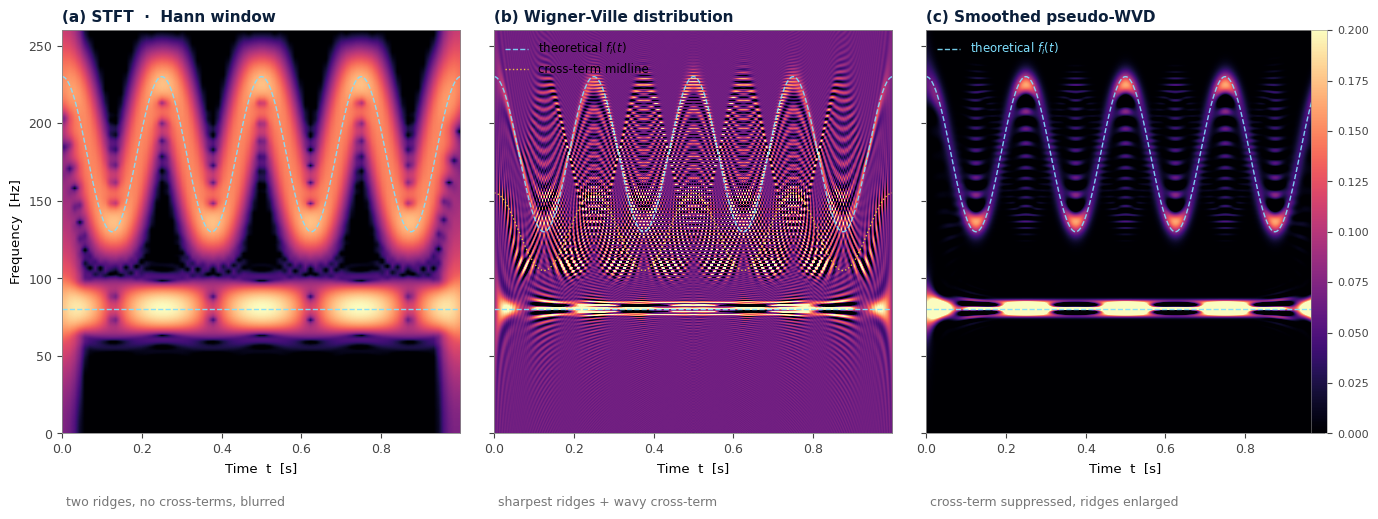

Reproduce this figure in Python.
"""
=======================================================================
 AM-FM benchmark — STFT vs WVD vs SPWVD: Third script
=======================================================================

Signal: x(t) = s_AM(t) + s_FM(t)
  s_AM(t) = (1 + cos(2π fa t)) * cos(2π fc1 t)        (AM at fc1=80 Hz, fa=4 Hz)
  s_FM(t) = cos(2π fc2 t + β sin(2π fm t))            (FM at fc2=180 Hz, fm=4 Hz, β=12.5)

Three panels:
  (a) STFT          -> two ridges, no cross-terms, slightly blurred
  (b) WVD           -> sharpest ridges + wavy cross-term in chevrons
  (c) SPWVD         -> cross-term suppressed, auto-terms enlarged

The cross-term sits at the midline (fc1 + f2(t)) / 2 and inherits the
modulation of the FM component, so its fringe density changes with time.

=======================================================================
 Run:  python 03.amfm_tf_comparison.py
 Dependencies: numpy, scipy, matplotlib.

 Author: Philippe Ciuciu
 Date: 04/27/2026
 Target: UnseenLabs
=======================================================================
"""

from __future__ import annotations

import numpy as np
import matplotlib.pyplot as plt
import matplotlib as mpl
from scipy.signal import stft, hilbert
from scipy.ndimage import gaussian_filter


# ---------------------------------------------------------------------------
# Signal generation
# ---------------------------------------------------------------------------
def am_component(t, fc, fa, A0=1.0, A1=1.0, phi=0.0):
    """
    Sinusoidal AM at carrier fc, modulator fa.
        s(t) = (A0 + A1*cos(2π fa t)) * cos(2π fc t + phi)
    Default (A0=A1=1) gives an envelope swinging between 0 and 2.
    """
    A = A0 + A1 * np.cos(2 * np.pi * fa * t)
    return A * np.cos(2 * np.pi * fc * t + phi)


def fm_component(t, fc, fm, beta, phi=0.0):
    """
    Sinusoidal FM at carrier fc, modulator fm, modulation index beta.
        s(t)   = cos(2π fc t + β sin(2π fm t) + phi)
        f_i(t) = fc + β * fm * cos(2π fm t)
    Peak frequency deviation is beta * fm.
    """
    return np.cos(2 * np.pi * fc * t + beta * np.sin(2 * np.pi * fm * t) + phi)


def amfm_signal(fs, T,
                fc1=80.0,  fa=4.0,
                fc2=180.0, fm=4.0, beta=12.5):
    """
    Build the two-component AM + FM benchmark.

    Returns
    -------
    t        : time vector
    x        : x(t) = s_AM + s_FM
    f_AM     : instantaneous frequency of the AM component (constant, fc1)
    f_FM     : instantaneous frequency of the FM component (cos-modulated)
    f_cross  : WVD cross-term midline (fc1 + f_FM) / 2
    """
    N = int(round(fs * T))
    t = np.arange(N) / fs
    s_am = am_component(t, fc=fc1, fa=fa)
    s_fm = fm_component(t, fc=fc2, fm=fm, beta=beta)
    x = s_am + s_fm
    f_AM = np.full_like(t, fc1)
    f_FM = fc2 + beta * fm * np.cos(2 * np.pi * fm * t)
    f_cross = 0.5 * (f_AM + f_FM)
    return t, x, f_AM, f_FM, f_cross


# ---------------------------------------------------------------------------
# Time-frequency representations
# ---------------------------------------------------------------------------
def stft_power(x, fs, nperseg, overlap=0.9, nfft=None):
    """STFT magnitude squared (Hann window)."""
    if nfft is None:
        nfft = max(nperseg, 1024)
    f, t, Z = stft(x, fs=fs, window="hann",
                   nperseg=nperseg, noverlap=int(round(nperseg * overlap)),
                   nfft=nfft, boundary="zeros", padded=True)
    return f, t, np.abs(Z) ** 2


def wigner_ville(x, fs):
    """
    Discrete WVD on the analytic signal.

    FFT bin k maps to true frequency k * fs / (2N) — see the docstring
    of the calibration-tested version in stft_vs_wvd_chirp.py.
    """
    z = hilbert(x)
    N = len(z)
    tfr = np.zeros((N, N), dtype=complex)
    for n in range(N):
        taumax = min(n, N - 1 - n, N // 2 - 1)
        if taumax > 0:
            tau = np.arange(-taumax, taumax + 1)
            tfr[tau % N, n] = z[n + tau] * np.conj(z[n - tau])
    tfr = np.fft.fft(tfr, axis=0)
    W = np.real(tfr)
    freq = np.arange(N) * fs / (2 * N)
    time = np.arange(N) / fs
    return freq, time, W


def smoothed_pseudo_wvd(x, fs,
                        sigma_freq_bins=2.5,
                        sigma_time_samples=12.0):
    """
    2-D Gaussian smoothing of the WVD.

    For the AM-FM benchmark, the smallest meaningful component spacing
    is the carrier gap fc2 - fc1 ≈ 100 Hz, but the cross-term fringe
    period (controlled by the *instantaneous* spacing) goes down to
    1/(fc2 - fc1 - β*fm) ≈ 1/50 s ≈ 20 samples at fs=1000 — set
    sigma_time around half that.
    """
    freq, time, W = wigner_ville(x, fs)
    W_smooth = gaussian_filter(W, sigma=(sigma_freq_bins, sigma_time_samples))
    return freq, time, W_smooth


# ---------------------------------------------------------------------------
# Plotting
# ---------------------------------------------------------------------------
def _to_db(S, floor=-50):
    Sn = S / max(S.max(), 1e-20)
    return 10 * np.log10(np.maximum(Sn, 10 ** (floor / 10)))


def plot_amfm_comparison(t_sig, f_AM, f_FM, f_cross,
                         stft_panel, wvd_panel, spwvd_panel,
                         fmax: float = 260.0,
                         savepath: str | None = None):
    """Side-by-side comparison panel: STFT | WVD | SPWVD."""
    mpl.rcParams.update({
        "font.family": "DejaVu Sans",
        "axes.titlesize": 11, "axes.titleweight": "bold",
        "axes.labelsize": 9.5,
        "axes.edgecolor": "#888", "axes.linewidth": 0.6,
        "xtick.labelsize": 9, "ytick.labelsize": 9,
        "xtick.color": "#444", "ytick.color": "#444",
    })
    NAVY_DARK = "#0b1f3a"
    GREY = "#777777"
    IF_CYAN = "#7FE0FF"
    CROSS_YELLOW = "#FFD43B"

    fig = plt.figure(figsize=(13.5, 5.45), dpi=144)
    left, bottom, width, height, gap = 0.045, 0.13, 0.295, 0.74, 0.025

    panels = [
        (stft_panel,  "(a) STFT  ·  Hann window",
         "two ridges, no cross-terms, blurred",      "db"),
        (wvd_panel,   "(b) Wigner-Ville distribution",
         "sharpest ridges + wavy cross-term",        "wvd"),
        (spwvd_panel, "(c) Smoothed pseudo-WVD",
         "cross-term suppressed, ridges enlarged",   "spwvd"),
    ]

    last_im = None
    for i, ((freq, time, M), title, subtitle, kind) in enumerate(panels):
        ax = fig.add_axes([left + i * (width + gap), bottom, width, height])

        if kind == "db":
            Z, vmin, vmax = _to_db(M), -50, 0
        elif kind == "wvd":
            Z = M / np.abs(M).max()
            vmin, vmax = -0.05, 0.10
        else:
            Z = M / max(M.max(), 1e-20)
            vmin, vmax = 0.0, 0.20

        last_im = ax.imshow(Z, aspect="auto", origin="lower",
                            extent=[time[0], time[-1], freq[0], freq[-1]],
                            cmap="magma", vmin=vmin, vmax=vmax,
                            interpolation="bilinear")

        # theoretical IFs
        ax.plot(t_sig, f_AM, ls="--", color=IF_CYAN, lw=1.0, alpha=0.9)
        ax.plot(t_sig, f_FM, ls="--", color=IF_CYAN, lw=1.0, alpha=0.9,
                label=r"theoretical $f_i(t)$")
        if kind == "wvd":
            ax.plot(t_sig, f_cross, ls=":", color=CROSS_YELLOW, lw=1.0,
                    alpha=0.9, label="cross-term midline")

        ax.set_xlim(t_sig[0], t_sig[-1])
        ax.set_ylim(0, fmax)
        ax.set_title(title, loc="left", pad=6, color=NAVY_DARK)
        ax.text(0.01, -0.18, subtitle, transform=ax.transAxes,
                color=GREY, fontsize=9, ha="left")
        ax.set_xlabel("Time  t  [s]")
        if i == 0:
            ax.set_ylabel("Frequency  [Hz]")
        else:
            ax.set_yticklabels([])

        if i in (1, 2):
            ax.legend(loc="upper left", frameon=False, fontsize=8.5,
                      labelcolor=IF_CYAN if i == 2 else None)

    cax = fig.add_axes([0.97, bottom, 0.012, height])
    cb = fig.colorbar(last_im, cax=cax)
    cb.ax.tick_params(labelsize=8, colors="#444")
    cb.outline.set_linewidth(0.4)

    if savepath:
        fig.savefig(savepath, dpi=144, bbox_inches="tight", facecolor="white")
    return fig


# ---------------------------------------------------------------------------
# Main
# ---------------------------------------------------------------------------
if __name__ == "__main__":
    # --- experimental parameters ----------------------------------------
    fs   = 1000     # sampling rate, Hz
    T    = 1.0      # duration, s
    fc1, fa            = 80.0,  4.0          # AM carrier and modulator
    fc2, fm, beta      = 180.0, 4.0, 12.5    # FM carrier, modulator, index

    # --- build the signal -----------------------------------------------
    t, x, f_AM, f_FM, f_cross = amfm_signal(
        fs, T, fc1=fc1, fa=fa, fc2=fc2, fm=fm, beta=beta,
    )

    # --- TF representations ---------------------------------------------
    stft_panel  = stft_power(x, fs, nperseg=128)
    wvd_panel   = wigner_ville(x, fs)
    spwvd_panel = smoothed_pseudo_wvd(x, fs,
                                      sigma_freq_bins=2.5,
                                      sigma_time_samples=12.0)

    # --- plot ------------------------------------------------------------
    fig = plot_amfm_comparison(t, f_AM, f_FM, f_cross,
                               stft_panel, wvd_panel, spwvd_panel,
                               savepath="amfm_tf_comparison.png")
    print("Figure saved to: amfm_tf_comparison.png")
    print(f"FM peak frequency deviation: ±{beta * fm:.1f} Hz")
    print(f"FM range: [{fc2 - beta*fm:.1f}, {fc2 + beta*fm:.1f}] Hz")
    plt.show()
